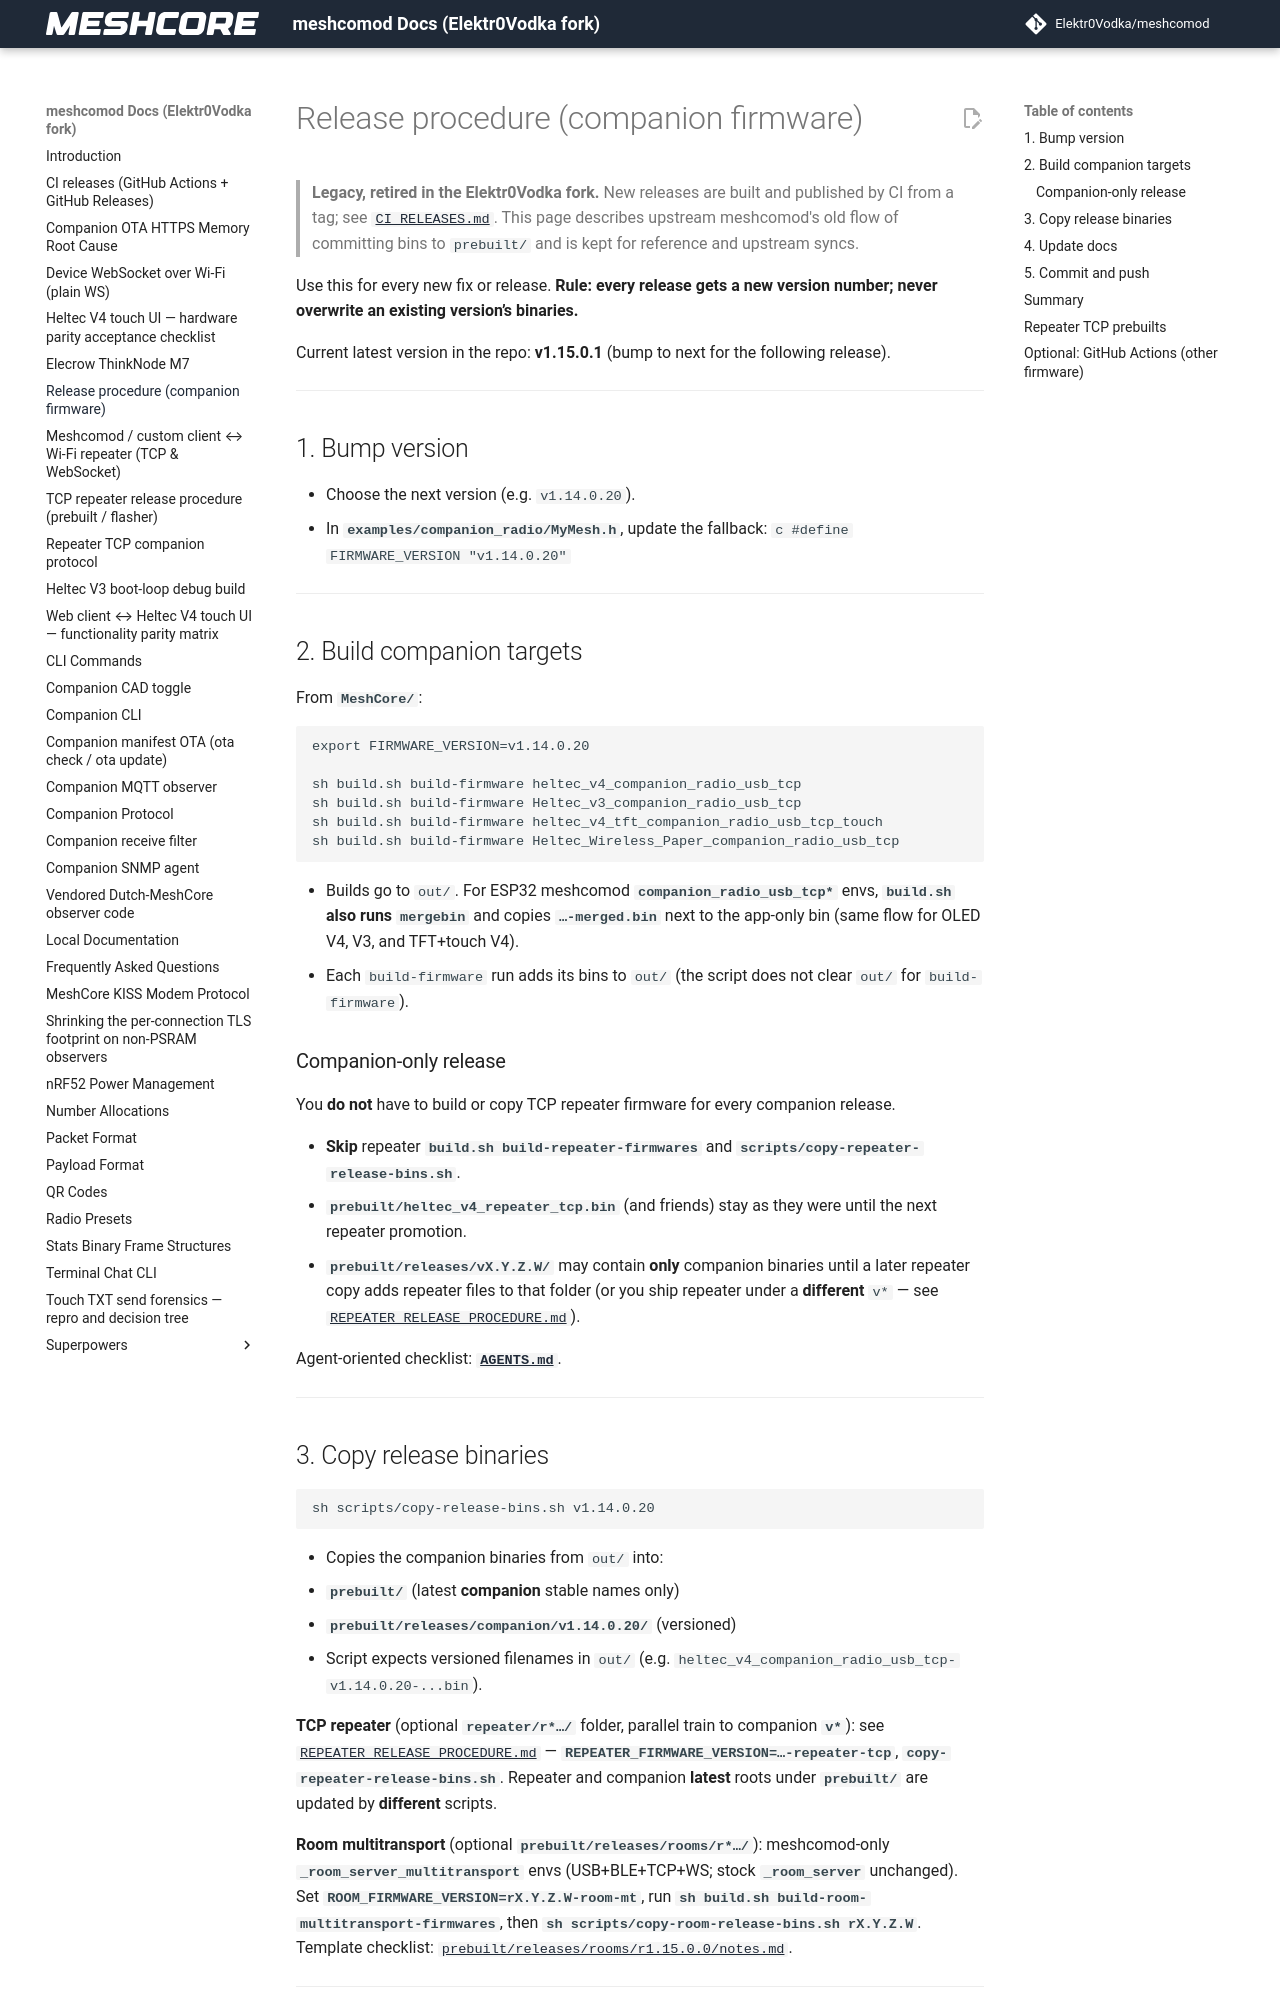

repository: Elektr0Vodka/meshcomod · page: RELEASE_PROCEDURE/index.html · generator: mkdocs

# Release procedure (companion firmware)

> **Legacy, retired in the Elektr0Vodka fork.** New releases are built and published by CI from a tag; see [`CI_RELEASES.md`](CI_RELEASES.md). This page describes upstream meshcomod's old flow of committing bins to `prebuilt/` and is kept for reference and upstream syncs.

Use this for every new fix or release. **Rule: every release gets a new version number; never overwrite an existing version’s binaries.**

Current latest version in the repo: **v1.15.0.1** (bump to next for the following release).

---

## 1. Bump version

- Choose the next version (e.g. `v1.14.0.20`).
- In **`examples/companion_radio/MyMesh.h`**, update the fallback:
  ```c
  #define FIRMWARE_VERSION "v1.14.0.20"
  ```

---

## 2. Build companion targets

From **`MeshCore/`**:

```bash
export FIRMWARE_VERSION=v1.14.0.20

sh build.sh build-firmware heltec_v4_companion_radio_usb_tcp
sh build.sh build-firmware Heltec_v3_companion_radio_usb_tcp
sh build.sh build-firmware heltec_v4_tft_companion_radio_usb_tcp_touch
sh build.sh build-firmware Heltec_Wireless_Paper_companion_radio_usb_tcp
```

- Builds go to `out/`. For ESP32 meshcomod **`companion_radio_usb_tcp*`** envs, **`build.sh` also runs `mergebin`** and copies **`…-merged.bin`** next to the app-only bin (same flow for OLED V4, V3, and TFT+touch V4).
- Each `build-firmware` run adds its bins to `out/` (the script does not clear `out/` for `build-firmware`).

### Companion-only release

You **do not** have to build or copy TCP repeater firmware for every companion release.

- **Skip** repeater **`build.sh build-repeater-firmwares`** and **`scripts/copy-repeater-release-bins.sh`**.
- **`prebuilt/heltec_v4_repeater_tcp.bin`** (and friends) stay as they were until the next repeater promotion.
- **`prebuilt/releases/vX.Y.Z.W/`** may contain **only** companion binaries until a later repeater copy adds repeater files to that folder (or you ship repeater under a **different** `v*` — see [`REPEATER_RELEASE_PROCEDURE.md`](REPEATER_RELEASE_PROCEDURE.md)).

Agent-oriented checklist: **[`AGENTS.md`](../AGENTS.md)**.

---
